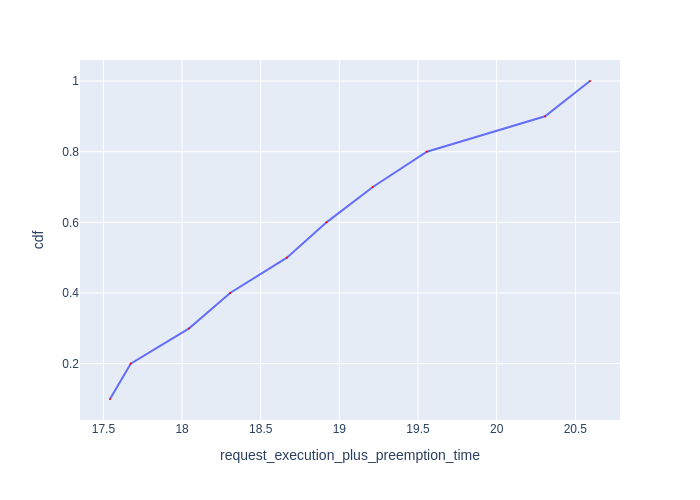

Source data for this figure (header and first rows):
Request Id, request_execution_plus_preemption_time, cdf
0_3, 17.54, 0.1
0_1, 17.67, 0.2
0_4, 18.04, 0.3
0_7, 18.31, 0.4
0_5, 18.67, 0.5
0_8, 18.92, 0.6
0_9, 19.21, 0.7
0_6, 19.56, 0.8
0_2, 20.31, 0.9
0_0, 20.59, 1.0
